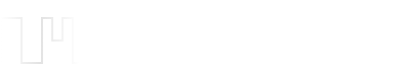
t = 0.00 s
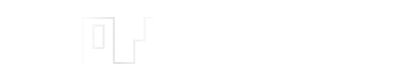
t = 0.75 s
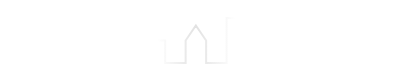
t = 1.50 s
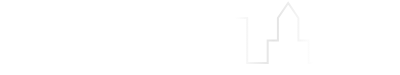
t = 2.25 s

The animated SVG that drew these frames (rendered in a browser with its animation timeline set to each time). Animation: 3 SMIL elements (animate=3); one cycle of 3.00 s, repeats indefinitely.

<?xml version="1.0" encoding="utf-8"?>
<!DOCTYPE svg PUBLIC "-//W3C//DTD SVG 1.1//EN" "http://www.w3.org/Graphics/SVG/1.1/DTD/svg11.dtd">
<svg xmlns="http://www.w3.org/2000/svg" xmlns:xlink="http://www.w3.org/1999/xlink" version="1.1" fill-rule="evenodd" height="75" width="400" id="tmcLineLoadSweep">
	
	<defs>
		<linearGradient id="sweepcityscreen">
			<!-- No offsets because the animation puts them in for us -->
			<stop id="offa" stop-color="#E2E2E2" stop-opacity="0">
				<animate id="citywipeleft" attributeName="offset" begin="0" dur="3" values="0;0.8" repeatCount="indefinite" />
			</stop>

			<stop id="offb" stop-color="#E2E2E2" stop-opacity="1">
				<animate id="citywipecentre" attributeName="offset" begin="0" dur="3" values="0.1;0.9" repeatCount="indefinite" />
			</stop>		

			<stop id="offc" stop-color="#E2E2E2" stop-opacity="0">
				<animate id="citywiperight" attributeName="offset" begin="0" dur="3" values="0.2;1" repeatCount="indefinite" />
			</stop>
		</linearGradient> 
	</defs>

	<path id="cityscape" fill="none" stroke="url(#sweepcityscreen)" transform="translate(1,63) scale(1,-1)" stroke-width="2"
		d="M0.0,0 L0.0,45 L20.512820512820515,45 L20.512820512820515,0 L41.025641025641029,0 L41.025641025641029,45 L51.282051282051285,45 L51.282051282051285,22.5 L61.538461538461547,22.5 L61.538461538461547,45.0 L71.794871794871796,45.0 L71.794871794871796,0.0 L82.051282051282058,0.0 L82.051282051282058,45.0 L112.82051282051283,45.0 L112.82051282051283,0.0 L133.33333333333334,0.0 L133.33333333333334,22.5 L143.58974358974359,22.5 L143.58974358974359,45.0 L153.84615384615387,45.0 L153.84615384615387,22.5 L164.10256410256412,22.5 L164.10256410256412,0.0 L184.61538461538464,0.0 L184.61538461538464,22.5 L194.87179487179489,37.5 L205.12820512820514,22.5 L205.12820512820514,0.0 L205.12820512820514,0.0 L225.64102564102566,0.0 L225.64102564102566,45.0 L246.15384615384619,45.0 L246.15384615384619,0.0 L266.66666666666669,0.0 L266.66666666666669,22.5 L276.92307692307696,22.5 L276.92307692307696,45.0 L287.17948717948718,60.0 L297.43589743589746,45.0 L297.43589743589746,22.5 L307.69230769230774,22.5 L307.69230769230774,0.0 L328.20512820512823,0.0 L328.20512820512823,45.0 L338.46153846153851,45.0 L338.46153846153851,22.5 L348.71794871794873,22.5 L348.71794871794873,0.0 L369.23076923076928,0.0 L369.23076923076928,22.5 L374.35897435897436,37.5 L379.4871794871795,22.5 L389.74358974358978,22.5 L389.74358974358978,0.0
		   M92.307692307692321,15 L92.307692307692321,37.5 L102.56410256410257,37.5 L102.56410256410257,15.0 z" />
</svg>
